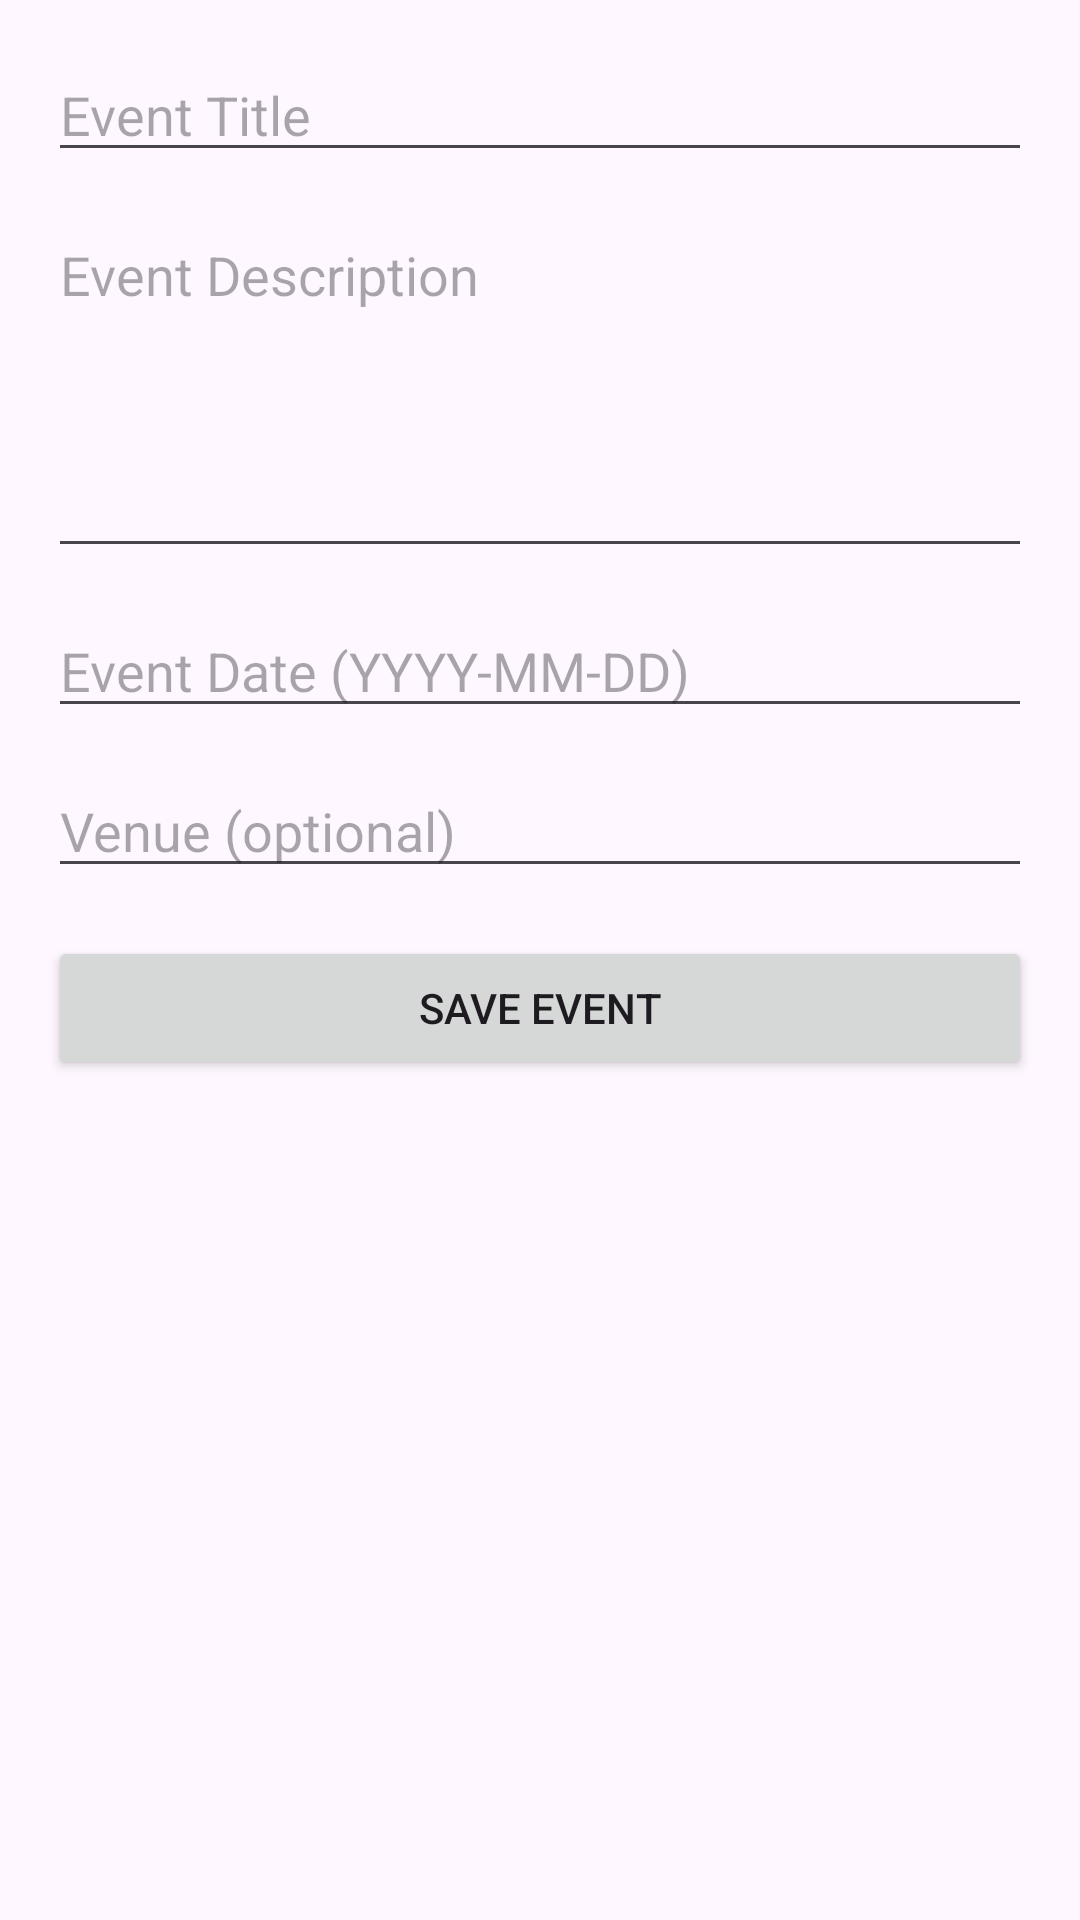

Produce the Android XML layout that renders to this screen, including the resource entries it uses.
<!-- AndroidManifest.xml: application theme Theme.AlumniApp1 -->
<!-- res/layout/activity_add_institution_event.xml -->
<?xml version="1.0" encoding="utf-8"?>
<ScrollView xmlns:android="http://schemas.android.com/apk/res/android"
    android:padding="16dp"
    android:layout_width="match_parent"
    android:layout_height="match_parent">

    <LinearLayout
        android:orientation="vertical"
        android:layout_width="match_parent"
        android:layout_height="wrap_content">

        <EditText
            android:id="@+id/etTitle"
            android:layout_width="match_parent"
            android:layout_height="wrap_content"
            android:hint="Event Title" />

        <EditText
            android:id="@+id/etDescription"
            android:layout_width="match_parent"
            android:layout_height="120dp"
            android:hint="Event Description"
            android:gravity="top"
            android:inputType="textMultiLine"
            android:layout_marginTop="12dp" />

        <EditText
            android:id="@+id/etEventDate"
            android:layout_width="match_parent"
            android:layout_height="wrap_content"
            android:hint="Event Date (YYYY-MM-DD)"
            android:inputType="date"
            android:layout_marginTop="12dp" />

        <EditText
            android:id="@+id/etVenue"
            android:layout_width="match_parent"
            android:layout_height="wrap_content"
            android:hint="Venue (optional)"
            android:layout_marginTop="12dp" />

        <Button
            android:id="@+id/btnSaveEvent"
            android:layout_width="match_parent"
            android:layout_height="wrap_content"
            android:text="Save Event"
            android:layout_marginTop="16dp" />
    </LinearLayout>
</ScrollView>
<!-- resources referenced by this layout -->
<resources>
  <style name="Theme.AlumniApp1" parent="Theme.AppCompat.Light.DarkActionBar">
          
      </style>
</resources>
